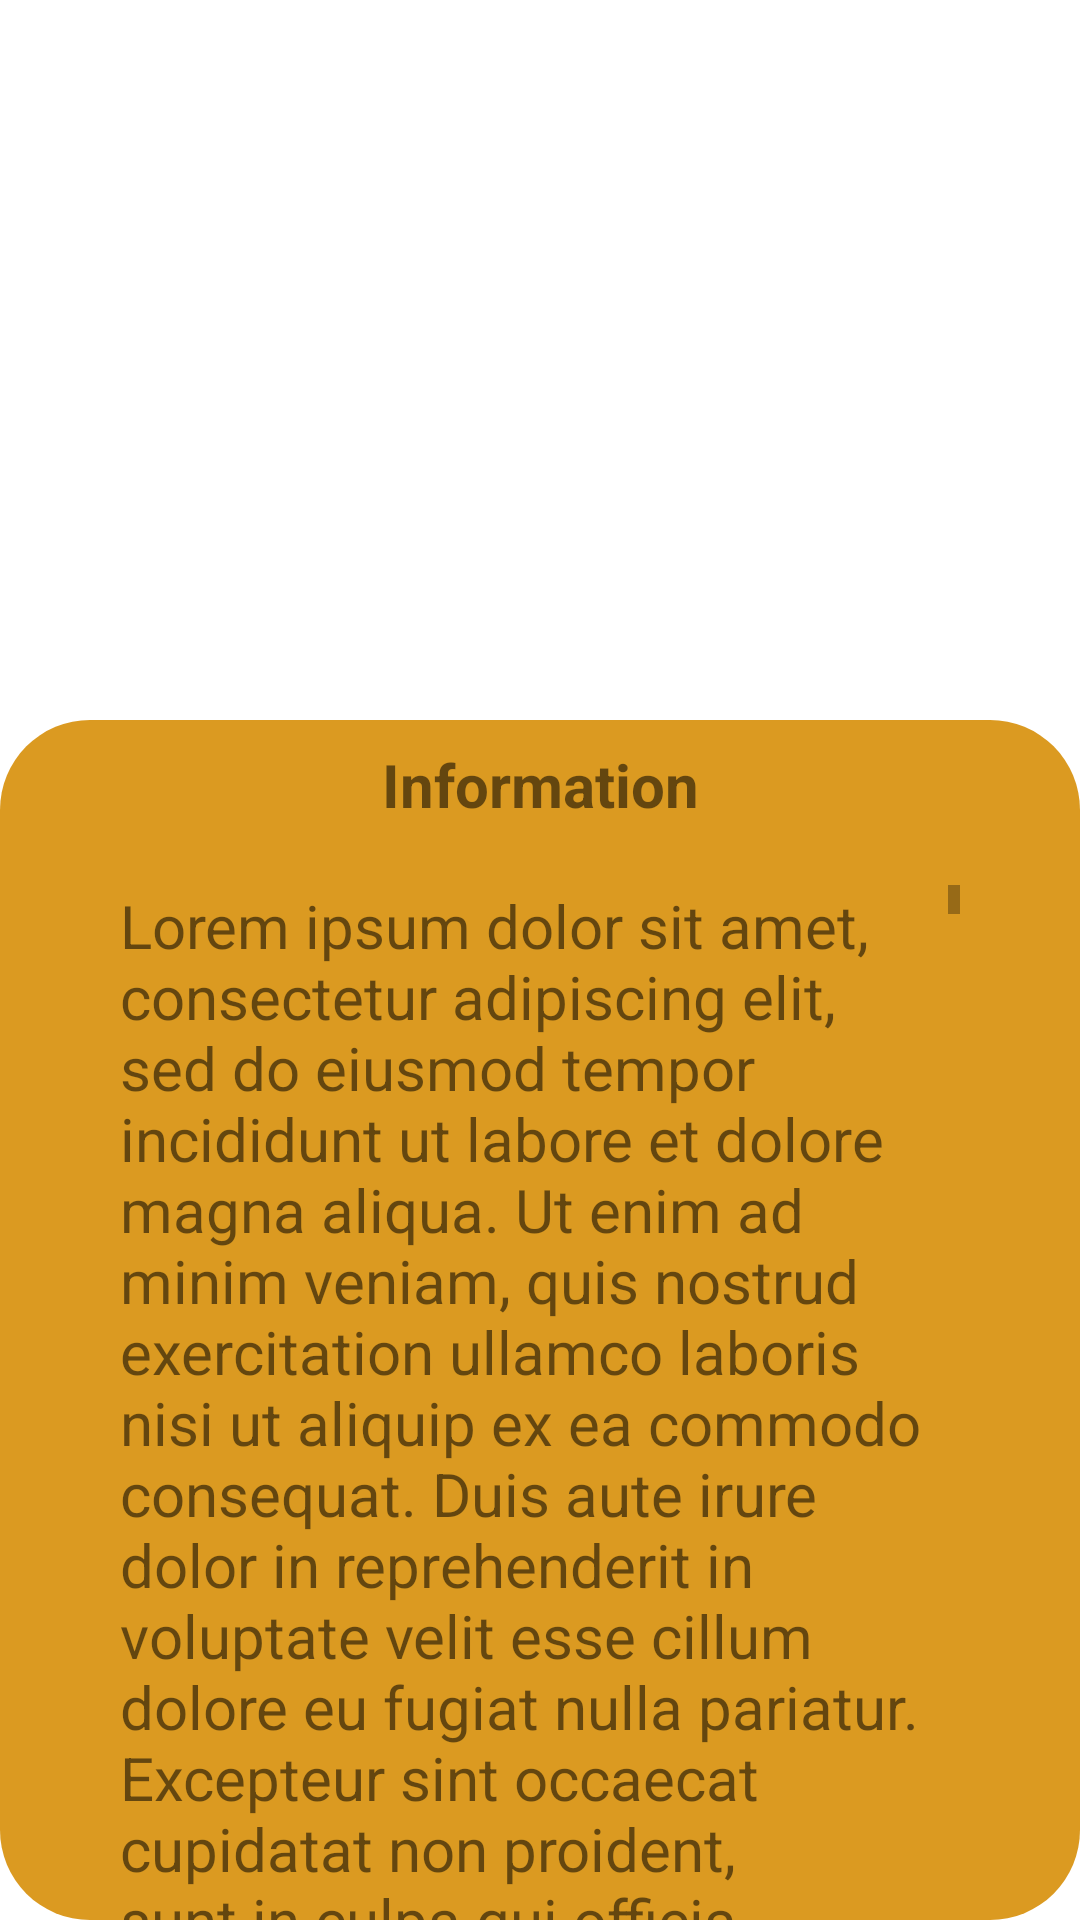

Write the Android layout XML for this screen, with the resource values it uses.
<!-- AndroidManifest.xml: application theme Theme.ProjectProtel -->
<!-- res/layout/fragment_info.xml -->
<?xml version="1.0" encoding="utf-8"?>
<androidx.coordinatorlayout.widget.CoordinatorLayout
    xmlns:android="http://schemas.android.com/apk/res/android"
    xmlns:app="http://schemas.android.com/apk/res-auto"
    xmlns:tools="http://schemas.android.com/tools"
    android:layout_width="match_parent"
    android:layout_height="match_parent"
    tools:context=".ui.info.InfoActivity"
    >

    <androidx.constraintlayout.widget.ConstraintLayout
        android:id="@+id/constraintLayout"
        app:layout_behavior = "com.google.android.material.bottomsheet.BottomSheetBehavior"
        android:layout_width="match_parent"
        android:layout_height="400dp"
        android:background="@drawable/category_box"
       >

        <TextView
            android:id="@+id/judul"
            android:layout_width="wrap_content"
            android:layout_height="wrap_content"
            android:layout_marginTop="8dp"
            android:text="Information"
            android:textStyle="bold"
            android:textSize="20sp"
            app:layout_constraintEnd_toEndOf="parent"
            app:layout_constraintStart_toStartOf="parent"
            app:layout_constraintTop_toTopOf="parent" />

        <ScrollView
            android:layout_width="match_parent"
            android:layout_height="wrap_content"
            android:layout_marginTop="20dp"
            android:layout_marginEnd="40dp"
            android:layout_marginStart="40dp"
            android:layout_marginBottom="341dp"
            app:layout_constraintEnd_toEndOf="parent"
            app:layout_constraintStart_toStartOf="parent"
            app:layout_constraintTop_toBottomOf="@id/judul">
            <LinearLayout
                android:layout_width="match_parent"
                android:layout_height="wrap_content">
                <TextView
                    android:layout_width="wrap_content"
                    android:layout_height="wrap_content"
                    android:text="@string/test"
                    android:textSize="20sp" />
            </LinearLayout>

        </ScrollView>




    </androidx.constraintlayout.widget.ConstraintLayout>


</androidx.coordinatorlayout.widget.CoordinatorLayout>
<!-- resources referenced by this layout -->
<resources>
  <color name="nav_color">#DB9A21</color>
  <color name="brown_1">#B87B09</color>
  <color name="white">#FFFFFFFF</color>
  <color name="teal_200">#FF03DAC5</color>
  <color name="teal_700">#FF018786</color>
  <color name="black">#FF000000</color>
</resources>
